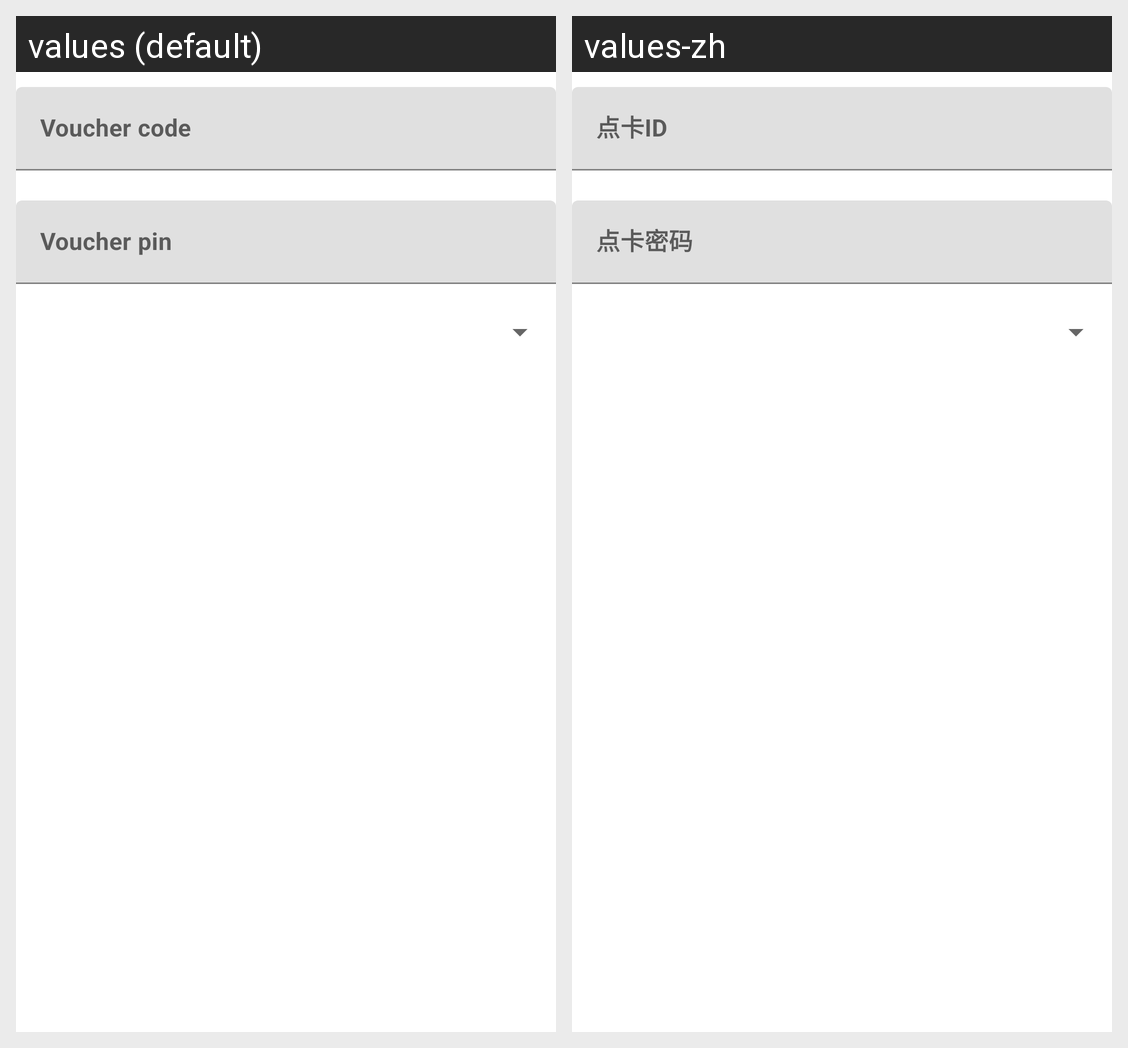

Locale-by-locale string values for the Android screen shown in this grid:
Android screen res/layout/part_vr_pin_code_pay_req.xml rendered under 2 locales, left to right: values (default), values-zh. Device: Nexus 5 (rendered at 1080×1920; each locale shown at half size, 540×960, under a caption strip naming it); theme Theme.MaterialComponents.DayNight.NoActionBar.
Strings drawn on this screen, with the default value and each locale's value (text and hints the layout hard-codes, and strings that could not be matched under every locale, appear in the picture but are not listed):

req_vr_code
  values: Voucher code
  values-zh: 点卡ID

req_vr_pin
  values: Voucher pin
  values-zh: 点卡密码
